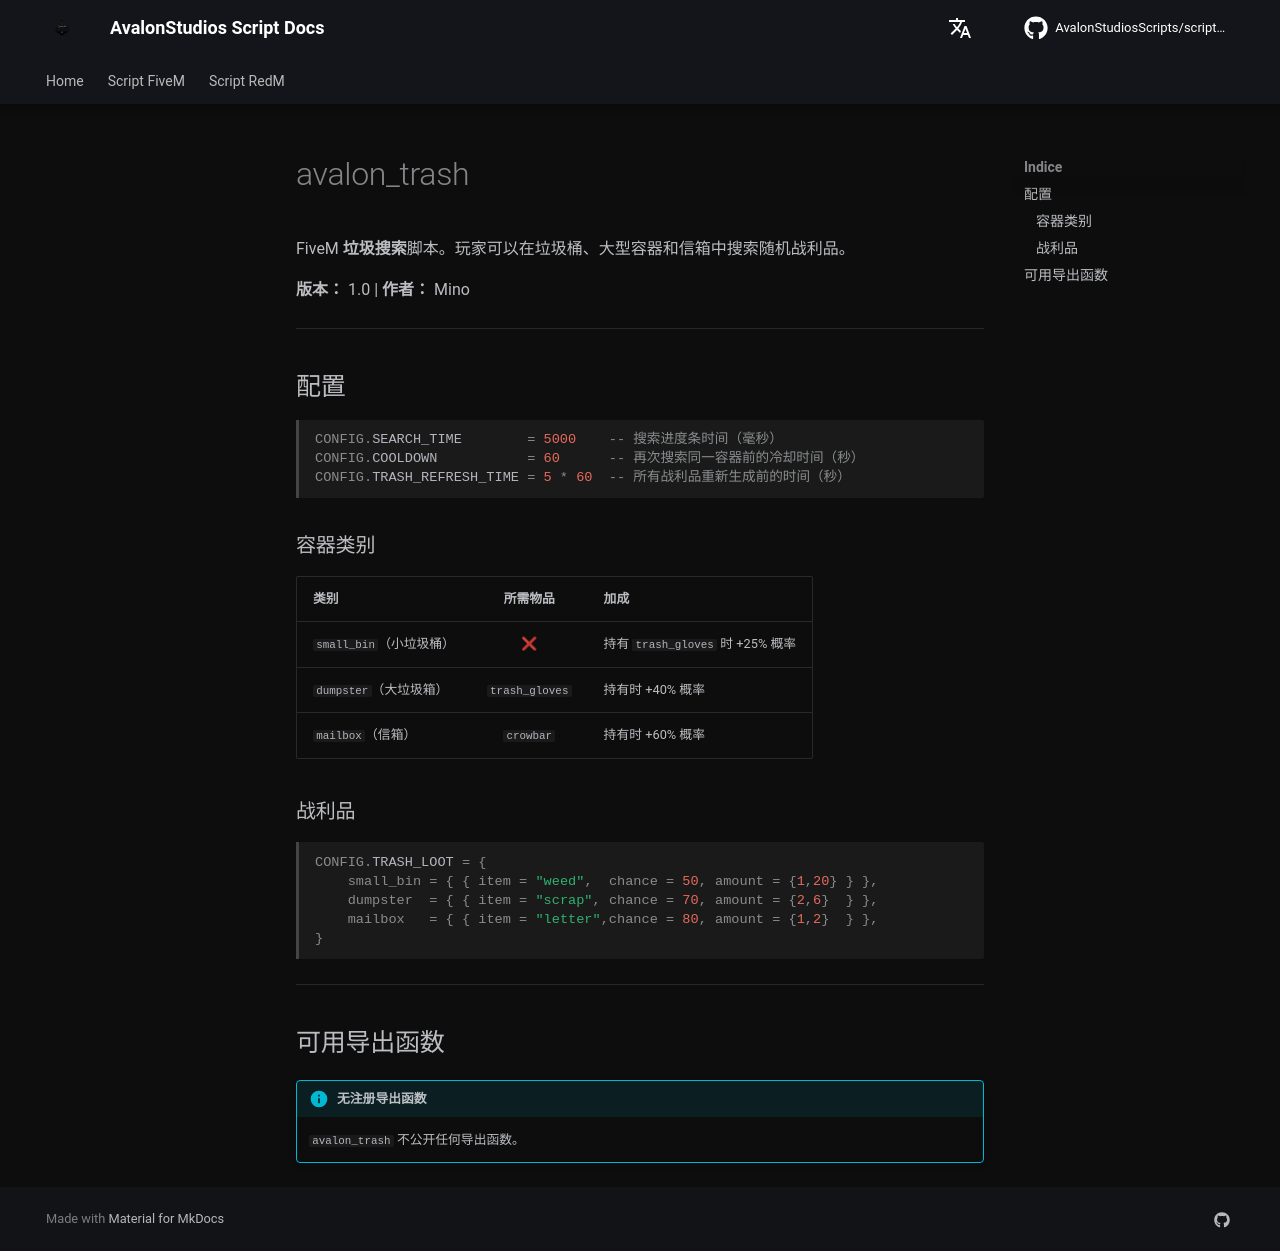

repository: AvalonStudiosScripts/script-docs · page: zh/scripts/trash/index.html · generator: mkdocs

# avalon_trash

FiveM **垃圾搜索**脚本。玩家可以在垃圾桶、大型容器和信箱中搜索随机战利品。

**版本：** 1.0 | **作者：** Mino

---

## 配置

```lua
CONFIG.SEARCH_TIME        = 5000    -- 搜索进度条时间（毫秒）
CONFIG.COOLDOWN           = 60      -- 再次搜索同一容器前的冷却时间（秒）
CONFIG.TRASH_REFRESH_TIME = 5 * 60  -- 所有战利品重新生成前的时间（秒）
```

### 容器类别

| 类别 | 所需物品 | 加成 |
|------|:-------:|------|
| `small_bin`（小垃圾桶） | ❌ | 持有 `trash_gloves` 时 +25% 概率 |
| `dumpster`（大垃圾箱） | `trash_gloves` | 持有时 +40% 概率 |
| `mailbox`（信箱） | `crowbar` | 持有时 +60% 概率 |

### 战利品

```lua
CONFIG.TRASH_LOOT = {
    small_bin = { { item = "weed",  chance = 50, amount = {1,20} } },
    dumpster  = { { item = "scrap", chance = 70, amount = {2,6}  } },
    mailbox   = { { item = "letter",chance = 80, amount = {1,2}  } },
}
```

---

## 可用导出函数

!!! info "无注册导出函数"
    `avalon_trash` 不公开任何导出函数。
